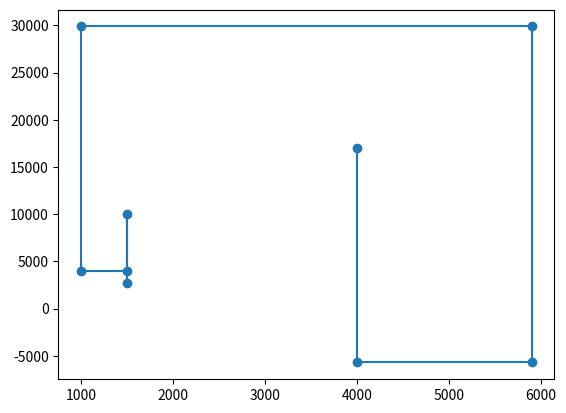

Recreate this plot in Python.
from scipy.spatial.distance import cdist
import numpy as np
import numpy
import math
import sys
import matplotlib.pyplot as plt
from scipy.spatial import distance
import sympy


# The path algorithm takes in a list of attatchment points where the first point is the location of the feeder.
# It then creates a path between each attatchment point and turns with a radius of 2m.
# Using A* proved to be inefficent as we are not looking for the shortest path between points, but
# shortest path through ALL points.
# taking in three lists: Attatchment points, desired locations, and obsticles

# Input-format = [[[x,y],h],[[x,y],h],[[x,y],h],[[x,y],h],....,[[x,y],h],]
# Output-format: List = [[x,y,h],[x,y,h],[x,y,h],[x,y,h],....]


class pathAlgorithm:

    def __init__(self, turn_radius):
        self.turn_radius = turn_radius  # 2m (2000) is the fixed radius

    # Calculating the closest point using eucledian distance from cdist.
    def closest_node(self, node, nodes):
        return nodes[cdist([node], nodes).argmin()]

    # List transformer, used to transform one input to a ouput
    def listTransformer(self, data):
        mock_data = data
        try:
            new_list = []
            for i in mock_data:
                z_value = i[1]
                i.remove(z_value)
                for j in i:
                    j.append(z_value)
                    new_list.append(j)
        except:
            IndexError
        return new_list

    # Function that makes the input have 90 deegre turns, for testing purposes
    def preProcessData(self, data):
        # Initializing
        new_list = self.listTransformer(data)
        print(new_list)
        index = 0
        dummy_list = new_list
        list_of_points = []
        # Adding the two first points
        list_of_points.append(new_list[0])
        list_of_points.append(new_list[1])

        # Looping through the list and changing the X and Y coordinates to form a 90 degrees turn
        for index, element in enumerate(new_list):
            try:
                if new_list[0] == dummy_list[0]:
                    dummy_list[index] = new_list[index]
                    # list_of_points.append(dummy_list[0])

                # every other element changes Y value
                if index % 2 == 0 and index != 0:
                    dummy_list[index][1] = new_list[index+1][1]
                    list_of_points.append(dummy_list[index])

                # the rest changes x-value
                else:
                    dummy_list[index+1][0] = new_list[index][0]
                    list_of_points.append(dummy_list[index+1])
            except:
                IndexError

        # print("NEW LIST : ", dummy_list)
        # print("LIST: ", list_of_points)

        return new_list

    '''
    -----------------------------------------------
    ALGORITHM FOR FINDING THE BEST PATH
    -----------------------------------------------
    '''

    def bestPath(self, data):
        '''
        The function takes a list of points as input. It then finds the shortest
        euclidean path between the current point and all the other points in the list. It then
        selects the point which is closest to the current point, adds it to the list and
        moves to that point. Then it repeats until the list is empty
        '''

        best_path = []
        index = 0
        # initilizing the start position
        start_position = data[index]
        best_path.append(start_position)
        # removing the start position form the list
        # this is because if it was included the shortest path would be to itself.
        data.remove(data[index])
        updated_data = data
        # print("Updated: ", data)
        # Dummy list for keeping track of removed points
        dummy_list = []

        for i in updated_data:
            dummy_list.append(i)

        # main loop.
        for data_point in enumerate(updated_data):

            # Updates the current point to the last added element in the list
            if data_point is not None:
                current_point = best_path[-1]
                # print("CURRENT INDEX:  ", current_point)
                # print("BEFORE REMOVING: ", updated_data)

                # Checks if the current point is in the upgraded data list, removes it from the
                # dummy list if it is.
                if current_point in updated_data:
                    dummy_list.remove(current_point)
                    # print("AFTER REMOVING: ", dummy_list)

                if len(dummy_list) != 0:
                    # Calculating the distance from the current point to all other points in the dummy list.
                    point = self.closest_node(current_point, dummy_list)
                    if point not in best_path:
                        best_path.append(point)
                        # best_path.append(point)
                        print("CLOSEST AND ADDED POINT: ", point)
                else:
                    pass
            else:
                pass

            print("PATH: ", best_path)
        # self.railAlgorithm(best_path)
        # returns the shortest path
        return best_path

    def findCenterOfCircle(self, current_position, next_position, direction):
        '''
        Function for finding the center of the fictive circle given the current position,
        the next and the direction. We know that the point we have (current position) must be on the circles circumference.
        Deriving the center will be. NB Not checking if there obsticles in the way of the turn. See gemoeterics.jpeg for reference.
        '''

        # Finding out which quadrant we are on.

        # Finding the slope
        delta_x = next_position[0] - current_position[0]  # x_1 - x_2
        delta_y = next_position[1] - current_position[1]  # y_1 - y_2
        slope = delta_y/delta_x
        # Checking if a point is on the line.

        # From our current point the center lays a distance, of the given radius, away from the center.

        # link: https://developer.mozilla.org/en-US/docs/Web/JavaScript/Reference/Global_Objects/Math/atan2
        psi = math.atan2(delta_y, delta_x)  #

        # We need to know which side of the line the center is located. We use the side of where the next point is.
        psi += (math.pi / 2) * direction

        x_shifted = self.turn_radius * math.cos(psi)
        y_shifted = self.turn_radius * math.sin(psi)

        center = [next_position[0] + x_shifted, next_position[1] + y_shifted]

        return center

    # Function for getting the distance between two points (vector)
    def findDistance(self, point1, point2):
        delta_x = point2[0] - point1[0]
        delta_y = point2[1] - point1[1]

        # Vectorial distance function
        distance = math.sqrt(delta_x ** 2 + delta_y ** 2)
        return distance

    # Function for checking where the next point lies in reference to the current position.
    def normalizedVector(self, point, distance):

        normalizedVector = [point[0]/distance, point[1]/distance]

        print("Normalized Vector: ", normalizedVector)

        return normalizedVector

    # Function for finding the  direction of a vector
    def directonalVector(self, point1, point2):

        dirVec = [point1[0]-point2[0], point1[1] - point2[1]]

        print("Direction Vector: ", dirVec)

        return dirVec

    # Fucntion for getting the angle between two vectors

    def angleBetweenVectors(self, vector1, vector2):

        unit_vector1 = np.divide(vector1, np.linalg.norm(vector1))
        unit_vector2 = np.divide(vector2, np.linalg.norm(vector2))

        dot_product = np.dot(unit_vector1, unit_vector2)
        psi = numpy.arccos(dot_product)
        print("PSI: ", psi)

        return psi

    # Function for finding the interior arc angle of the circle segment
    def arcInclusiveAngle(self, angleVectors):
        psi = angleVectors
        psi = sympy.cot((psi/2))
        print("Psi: ", psi)
        psi = math.radians(psi)
        alpha = numpy.arcsin(psi)
        alpha = 2*alpha
        print("ALPHA: ", alpha)
        return alpha

    # Function to check if a point lays on what side of a line.
    def InLineOfSight(self, point1, point2, point3):
        # Link: https://stackoverflow.com/questions/1560492/how-to-tell-whether-a-point-is-to-the-right-or-left-side-of-a-line?fbclid=IwAR1C4J0-pFEgesJUtpIS4xY3jSdjKB8HUovqKBuCTo0QtfQ3DPGx4ya2nPk
        LOF = (point1[1] - point2[1]) * point3[0] + \
            (point2[0] - point1[0]) * point3[1] + \
            (point1[0] * point2[1] - point2[0] * point1[1])

        direction = 0

        if LOF > 0:
            direction = 1
            return direction
        elif LOF < 0:
            direction = -1
            return direction
        else:
            return direction

    # Function for changing the path so it does not collide with obsticles in the room
    def optimalPath(self, best_path, obsticles):
        # We want to check if the path runs in to obsticles

        optimal_path = []

        # We have to check if there any obsticles at all:
        if obsticles:
            print("="*80)
            print("Obsticles detected")
            print("Checking if path is compromised ")
            print("="*80)
            for path in best_path:
                for obsticle in obsticles:
                    check = self.intersectionChecker(path, obsticle)
                    if check == True:
                        updated_path = self.obsticleAvoider(path, obsticle)

        else:
            print("No obsticles exists in the room, returning best path")
            return best_path

        return optimal_path

    # Function for determining which quadrant the intersiction point( our known point) is located in.
    def identifyingQuadrant(self, center, next_position):
        # source: https://www.geeksforgeeks.org/finding-quadrant-coordinate-respect-circle/

        qaudrant = 0

        delta_x = next_position[0] - center[0]  # Change in x-direction
        delta_y = next_position[1] - center[1]  # Change in y-direction

        # first quadrant
        if delta_x > 0 and delta_y > 0:  # (x, y) is first quadrant
            qaudrant = 1
            return qaudrant

        # Second quadrant
        elif delta_x < 0 and delta_y > 0:  # (-x, y) is second quadrant
            qaudrant = 2
            return qaudrant

        # Third quadrant
        elif delta_x < 0 and delta_y < 0:  # (-x, -y) is third quadrant
            qaudrant = 3
            return qaudrant

        # Fourth quadrant
        elif delta_x > 0 and delta_y < 0:  # (x, -y) is fourth quadrant
            qaudrant = 4
            return qaudrant
        else:
            print("No quadrant could be found")
            pass

    def intersectionChecker(self, vector, obsticle):
        # Obsticles are on the form (corner1 , corner2 , corner3 , corner4)
        # best path algorithm to find linesegments?
        cross_check = False
        segments = []
        sorted_corners = self.bestPath(obsticle)
        # initializing the obsticle and the vector:
        first_corner = sorted_corners[0]
        second_corner = sorted_corners[1]
        third_corner = sorted_corners[2]
        fourth_corner = sorted_corners[3]

        segment1 = [first_corner, second_corner]
        segment2 = [second_corner, third_corner]
        segment3 = [third_corner, fourth_corner]
        segment4 = [fourth_corner, first_corner]

        segments.append(segment1).append(
            segment2).append(segment3).append(segment4)

        start_point, end_point = vector[0], vector[1]

        vseg = [start_point, end_point]

        # Defining intervals for intersection:

        interval1 = [min(first_corner), max(second_corner)]

        vector_interval = [min(start_point), max(end_point)]
        # The lines intersect if they share a points.
        # f1(x) = A1*x + b1 = y
        # f2(x) = A2*x + b2 = y

        for segment in segments:

            A1 = (segment[0][1]-segment[1][1])/(segment[0][0]-segment[1][0])
            A2 = (vseg[0][1]-vseg[1][1]) / (vseg[0][0]-vseg[1][0])
            b1 = segment[0][1] - A1*segment[0][0]
            b2 = vseg[0][1]-A2*vseg[0][0]
            Xa = (b2 - b1) / (A1 - A2)
            Y1 = A1 * Xa + b1
            Y2 = A2 * Xa + b2
            check = Y1 == Y2

            if ((Xa < max(min(segment[0][0], segment[1][0]), min(vseg[0][0], vseg[1][0]))) or
                    (Xa > min(max(segment[0][0], segment[1][0]), max(vseg[0][0], vseg[1][0])))):
                return cross_check  # there is no intersection
            else:
                cross_check = True
                return cross_check
        '''
        # avoiding the obsticle
        if cross_check == True:

        else:
            print("No avoidance necessary")
            return cross_check

            # If not, no avoidens needed
        return cross_check
        '''

    def obsticleAvoider(self, vector, obsticle):
        new_path = []

        return new_path

    def angleFinder(self, center, point1, point2):
        # https://stackoverflow.com/questions/1211212/how-to-calculate-an-angle-from-three-points
        # We need to determine the angle between the circle center and the two point
        vector_1 = (point1[0] - center[0], point1[1] - center[1])
        vector_2 = (point2[0] - center[0], point2[1] - center[1])
        v1v2scalar = vector_1[0] * vector_2[0] + vector_1[1] * vector_2[1]
        # Vectorial distance formula
        lenght_vec1 = math.sqrt(vector_1[0] ** 2 + vector_1[1] ** 2)
        length_vec2 = math.sqrt(vector_2[0] ** 2 + vector_2[1] ** 2)
        angle = math.acos(v1v2scalar / (lenght_vec1 * length_vec2))

        return angle

    def findTangentPoint(self, direction, current_position, next_position, center):

        # Need to find if the incoming line is in a spesific quadrant
        # Defining the quadrants
        quadrant = int()

        distance_NePo_cent = self.getDistance(center, next_position)

        # Finding the angle between the next position, the center and the intercepiton point
        angle_NePo_cent_InterPo = math.acos(
            self.turn_radius/distance_NePo_cent)

        return

    '''
    ---------------------------------------------------------
    MAIN ALGORITHM FOR FINDING THE RAIL - FINDING THE CURVES
    --------------------------------------------------------
    '''

    def railAlgorithm(self, data, obsticles):

        # initialize
        '''
        vector = [best_path[0], best_path[1]]
        curved_path.append(vector)
        '''
        all_obsticles = obsticles
        best_path = self.bestPath(data)
        print("THE BEST PATH: ", best_path)

        '''
        current_position = curved_path[index][0]
        next_position = curved_path[index][1]
        '''
        # Finding the curves on the path, need to identify the turns
        index = 0
        curved_path = []

        while index < len(best_path)-1:
            index += 1
            '''
            current_position = curved_path[index][0]
            next_position = curved_path[index][1]
            '''
            print("ITERATION: ", index)
            print(best_path[index-1])
            print(best_path[index])
            # print(best_path[index+1])

            if index == 1:
                vector = [best_path[index-1], best_path[index+1]]
                curved_path.append(vector)

            else:
                direction = self.InLineOfSight(
                    curved_path[-1][0], curved_path[-1][1], best_path[index])
                print("DIRECTION: ", direction)
                # Check for turn
                # no turn --> Straight line
                if (len(curved_path[-1]) == 2) and direction == 0:
                    vector = [best_path[index-1], best_path[index]]
                    curved_path.append(vector)

                else:  # Turn
                    '''
                    vector = [best_path[index], best_path[index+1]]
                    curved_path.append(vector)
                    '''

                    '''
                    print(curved_path[-1][0])
                    print(curved_path[-1][1])
                    print(best_path[index-1])
                    '''

                    if len(curved_path[-1]) == 2:

                        direction = self.InLineOfSight(
                            curved_path[-1][0], curved_path[-1][1], best_path[index - 1])

                        center = self.findCenter(
                            curved_path[-1][0], curved_path[-1][1], direction)

                        psi = self.angleBetweenVectors(
                            curved_path[-1][1], best_path[index-1])

                        # The angle between the center and  the  two endpoints of the arc
                        arcInteriorAngle = self.arcInclusiveAngle(psi)

                        directionVector = self.directonalVector(
                            best_path[index], best_path[index-1])

                        # Calculating distance along one of the vectors to the interception point on the arc. (End of arc)

                        distance_to_point_end_of_arc = self.turn_radius * \
                            sympy.cot(psi/2)

                        print("Distance to end: ", distance_to_point_end_of_arc)

                        my_new_list = [
                            i * distance_to_point_end_of_arc for i in directionVector]

                        end_point_of_arc = [sum(x) for x in zip(
                            best_path[index-1], my_new_list)]

                        end_point_of_arc = [x/1000 for x in end_point_of_arc]

                        curved_path.append(end_point_of_arc)

                        print("END POINT ON CURVE: ", end_point_of_arc)

                        print("CURVED PATH: ", curved_path)

                    else:
                        pass
                index += 1

                # Getting optimised path (Taking obsticles into account)
                optimsied_path = self.optimalPath(curved_path, all_obsticles)
                print("OPTIMIZED PATH: ", optimsied_path)
                # curved_path
        return optimsied_path


"""
--------------------------------------------------
TESTING AND VARIABLE INITIATION
--------------------------------------------------
"""

PathAlgorithm = pathAlgorithm(2000)

data = [[0, 0], [0, 1700], [2500, 4000], [3500, -4000],
        [10000, 6000], [-1000, 5900], [-2000, -2000]]

dataPRe = [[0, 0], [0, 1700], [2500, 1700], [2500, -4000],
           [10000, -4000], [10000, 5900], [-2000, 5900]]

Newpointlist = [[[1000, 2700], 10], [[3700, 10000], 0], [[-2000, 12000], 6], [[3000, 12000], 15],
                [[-10000, 5000], 0], [[5900, 29876], 7], [[7000, 3000], 0], [[4000, - 5700], 20], [[2456, 17000], 1]]

Newpointlist2 = [[[1500, 2700], 10], [[7700, 10000], 0], [[-5000, 16000], 6], [[1000, 4000], 15],
                 [[-10000, 5000], 0], [[5900, 29876], 7], [[7000, 3000], 0], [[4000, - 5700], 20], [[2456, 17000], 1]]

pointlist = [[[0, 0], 10], [[0, 10000], 0], [[-2000, 12000], 6], [[-10000, 12000], 15],
             [[-11414.21356, 11414.21356], 0], [[-13414.21356, 9414.21356], 7]]

ninty_degrees_path = [[0, 0], [0, 10000], [2000, 10000], [2000, 4000]]

path = [[[0, 0, 0], [0, 1700, 0]], [[2500, 4000, 0], [
    3500, -4000, 0]], [[10000, 6000, 0], [1000, 5900]]]


# desired_locations = [(500, 500), (2000, 3000), (2700, 4000)]


# path = PathAlgorithm.bestPath(dataPRe)
all_locations = [[[7000, 8000], 10000], [[7000, 29000], 10000],
                 [[16000, 29000], 10000], [[16000, 7000], 10000]]

if len(Newpointlist2) > 0:
    ninty_path = PathAlgorithm.preProcessData(Newpointlist2)
    print(ninty_path)

x = []
y = []

# Function for plotting the rail on a 2d grid.

for i in ninty_path:
    x.append(i[0])
    y.append(i[1])

plt.scatter(x, y)
plt.plot(x, y)
plt.show()

# path = [[0, 0, 0], [100, 0, 0], [100, 400, 0], [100, 400, 0], [0, 400, 0]]
